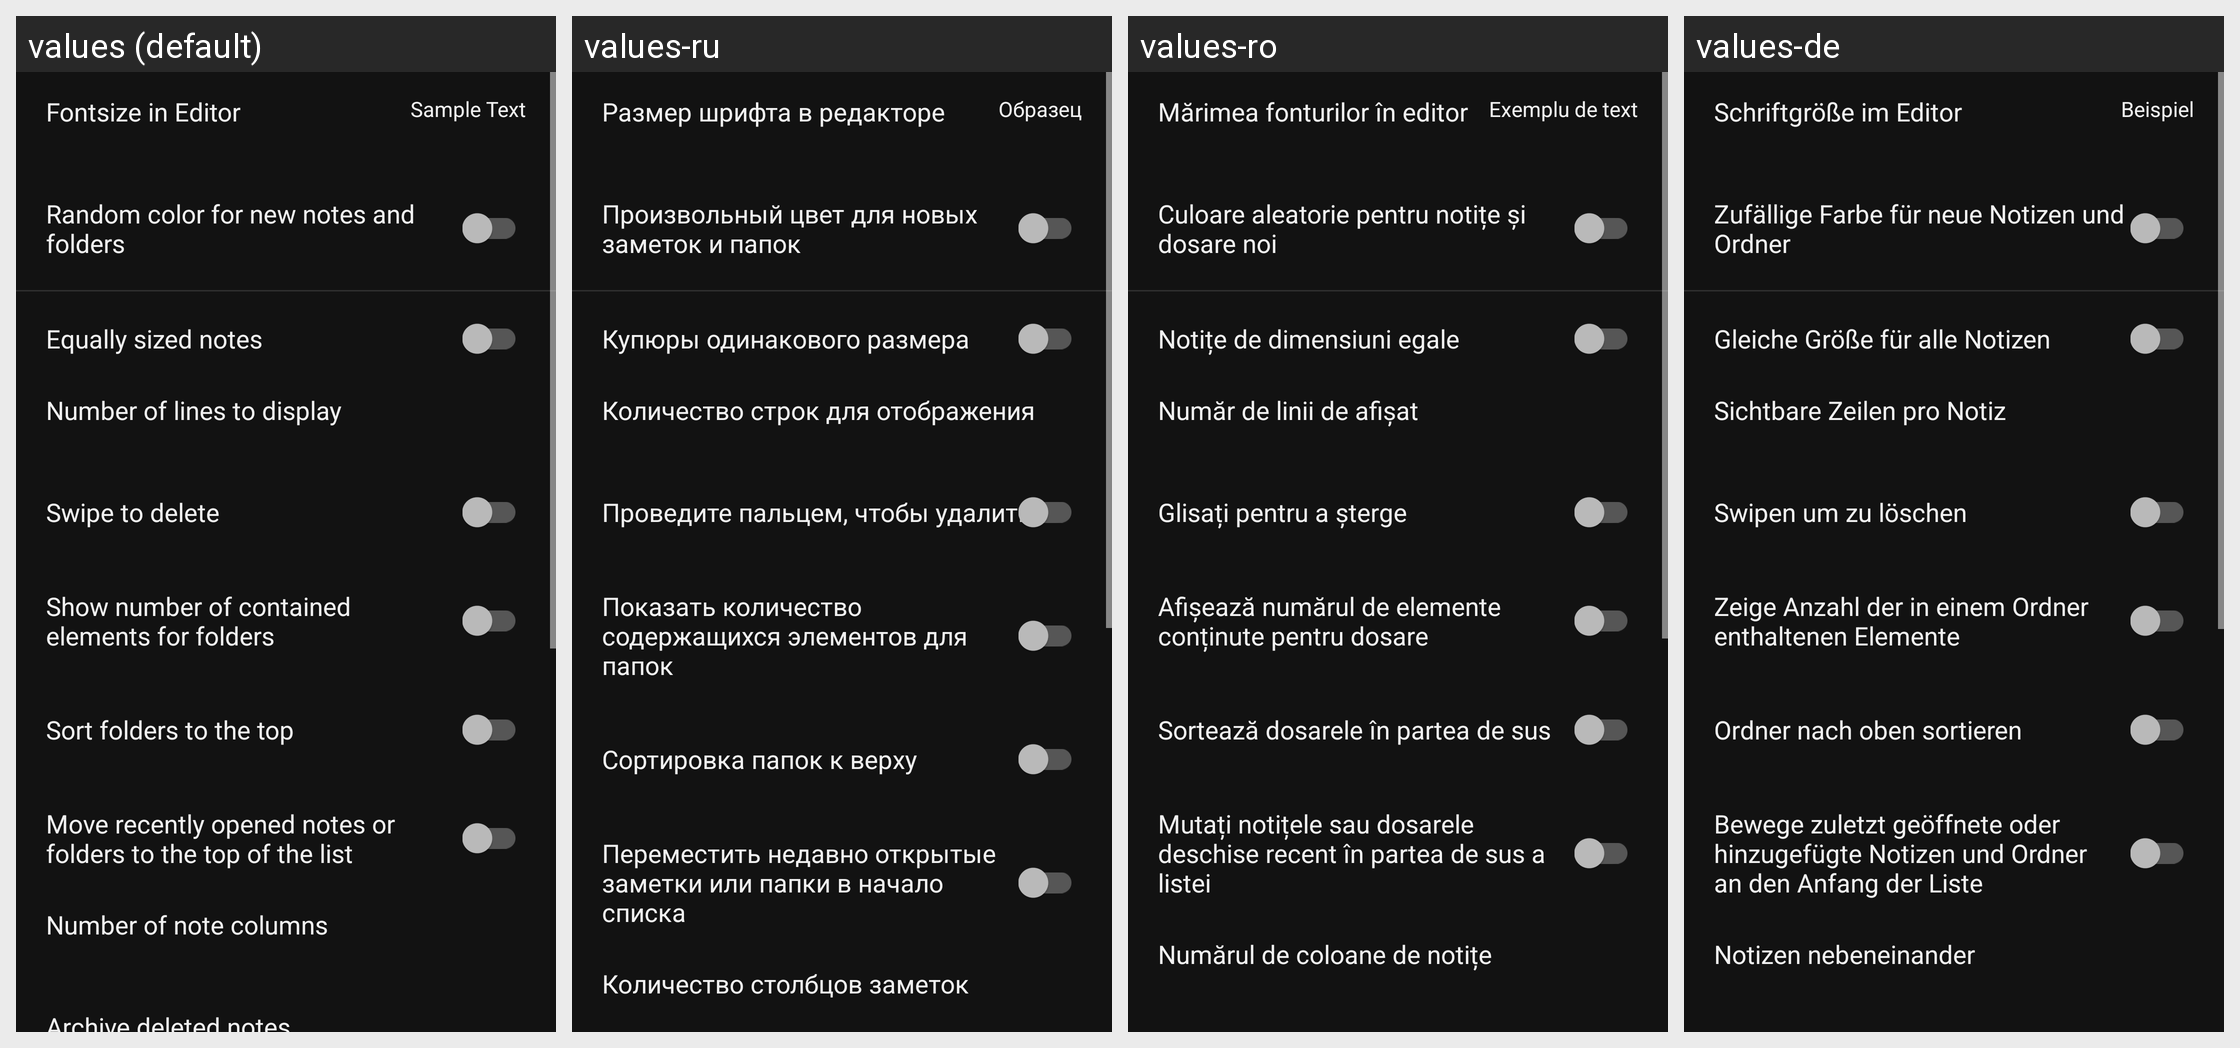

Strings drawn on this Android screen and how each of the app's shown locales translates them:
Android screen res/layout/fragment_settings_notes.xml rendered under 4 locales, left to right: values (default), values-ru, values-ro, values-de. Device: Nexus 5 (rendered at 1080×1920; each locale shown at half size, 540×960, under a caption strip naming it); theme AppThemeDark.
Other locales in the repository, not shown: values-es, values-fr, values-it.
Strings drawn on this screen, with the default value and each locale's value (text and hints the layout hard-codes, and strings that could not be matched under every locale, appear in the picture but are not listed):

settingsNotesFontSize
  values: Fontsize in Editor
  values-ru: Размер шрифта в редакторе
  values-ro: Mărimea fonturilor în editor
  values-de: Schriftgröße im Editor

settingsGeneralSampleText
  values: Sample Text
  values-ru: Образец
  values-ro: Exemplu de text
  values-de: Beispiel

settingsNotesRandomizeColors
  values: Random color for new notes and folders
  values-ru: Произвольный цвет для новых заметок и папок
  values-ro: Culoare aleatorie pentru notițe și dosare noi
  values-de: Zufällige Farbe für neue Notizen und Ordner

settingsNotesEqualSize
  values: Equally sized notes
  values-ru: Купюры одинакового размера
  values-ro: Notițe de dimensiuni egale
  values-de: Gleiche Größe für alle Notizen

settingsNotesNumOfLines
  values: Number of lines to display
  values-ru: Количество строк для отображения
  values-ro: Număr de linii de afișat
  values-de: Sichtbare Zeilen pro Notiz

notesSwipeToDelete
  values: Swipe to delete
  values-ru: Проведите пальцем, чтобы удалить
  values-ro: Glisați pentru a șterge
  values-de: Swipen um zu löschen

settingsNotesShowContained
  values: Show number of contained elements for folders
  values-ru: Показать количество содержащихся элементов для папок
  values-ro: Afișează numărul de elemente conținute pentru dosare
  values-de: Zeige Anzahl der in einem Ordner enthaltenen Elemente

settingsNotesSortFoldersTop
  values: Sort folders to the top
  values-ru: Сортировка папок к верху
  values-ro: Sortează dosarele în partea de sus
  values-de: Ordner nach oben sortieren

settingsNotesMoveRecentTop
  values: Move recently opened notes or folders to the top of the list
  values-ru: Переместить недавно открытые заметки или папки в начало списка
  values-ro: Mutați notițele sau dosarele deschise recent în partea de sus a listei
  values-de: Bewege zuletzt geöffnete oder hinzugefügte Notizen und Ordner an den Anfang der Liste

settingsNotesNumOfCols
  values: Number of note columns
  values-ru: Количество столбцов заметок
  values-ro: Numărul de coloane de notițe
  values-de: Notizen nebeneinander
